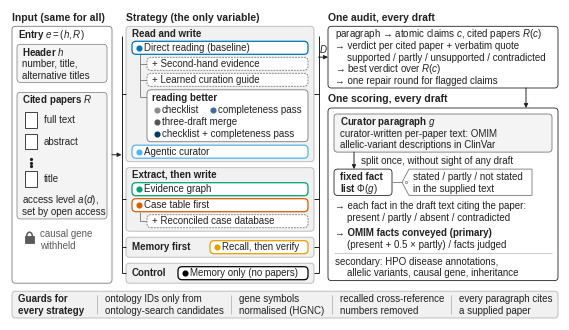

Write Python code to recreate this figure. (Note: this script raises an exception after producing the figure.)
"""fig_overview: benchmark overview schematic (diagram).
Content from raw_materials: idea.md (Core idea, Formal setup), experimental_log.md Sec. 1.1, 1.3, 1.4 and Sec. 15
(reading-better arms); wording from notes.md. Adapted from po_run1 fig_benchmark_overview.
Print size: full text width 5.5 in; every text element >= 7 pt; no subscripts or fractions (they would print < 7 pt).
Layout is built top-down in inches (y = 0 at the top, negative downwards); the figure height is set at the end
from the content, so 1 data unit = 1 inch in both directions."""
import os
import matplotlib
matplotlib.use("Agg")
import matplotlib.pyplot as plt
from matplotlib.patches import FancyBboxPatch, Rectangle, FancyArrowPatch, Arc, Polygon

plt.rcParams.update({
    "font.family": "sans-serif", "font.sans-serif": ["Liberation Sans", "Arial", "DejaVu Sans"],
    "mathtext.fontset": "custom", "mathtext.rm": "Liberation Sans", "mathtext.it": "Liberation Sans:italic",
    "mathtext.bf": "Liberation Sans:bold", "mathtext.cal": "Liberation Sans", "mathtext.sf": "Liberation Sans",
    "pdf.fonttype": 42, "svg.fonttype": "none",
})
FS = 7.0      # body text (pt)
FH = 7.5      # column headers (pt)
LH = 0.118    # body line pitch (in)

W = 5.5
fig = plt.figure(figsize=(W, 3.3), facecolor="white")
ax = fig.add_axes([0, 0, 1, 1])
ax.axis("off")

INK = "#222222"
GREY = "#777777"
SOFT = "#5A5A5A"
GROUP_EC, GROUP_FC = "#B5B5B5", "#F1F1F1"
REF_FC = "#F4F4F4"
# one colour per strategy, identical in every figure (orchestrator's palette)
STRAT = {
    "Direct reading (baseline)": "#0072B2",
    "Agentic curator": "#56B4E9",
    "Evidence graph": "#009E73",
    "Case table first": "#D55E00",
    "Recall, then verify": "#E69F00",
    "Memory only (no papers)": "#000000",
}
# reading-better arms (variants of direct reading): same colours as fig_design_vs_reading
BETTER = {
    "checklist": "#8C8C8C",
    "completeness pass": "#3D6F98",
    "three-draft merge": "#555555",
    "checklist + completeness pass": "#003A5E",
}


def box(x0, y0, x1, y1, ec=GREY, fc="white", lw=0.6, ls="-", r=0.035, z=1):
    """Rounded box between bottom y0 and top y1."""
    ax.add_patch(FancyBboxPatch((x0, y0), x1 - x0, y1 - y0, boxstyle=f"round,pad=0,rounding_size={r}",
                                ec=ec, fc=fc, lw=lw, ls=ls, zorder=z))


def txt(x, y, s, size=FS, weight="normal", color=INK, ha="left", va="center", **kw):
    ax.text(x, y, s, fontsize=size, fontweight=weight, color=color, ha=ha, va=va, zorder=5, **kw)


def arrow(x0, y0, x1, y1, col=INK, lw=0.7):
    ax.add_patch(FancyArrowPatch((x0, y0), (x1, y1), arrowstyle="-|>", mutation_scale=6,
                                 lw=lw, color=col, shrinkA=0, shrinkB=0, zorder=4))


def line(xs, ys, col=GREY, lw=0.6, **kw):
    ax.plot(xs, ys, color=col, lw=lw, solid_capstyle="butt", zorder=2, **kw)


def dot(x, y, col):
    ax.plot([x], [y], "o", ms=3.4, color=col, mec=col, zorder=6)


HEAD = -0.075     # header row (centre)
BT = -0.165       # top of the content

# column extents (in)
AX0, AX1 = 0.02, 1.02
BX0, BX1 = 1.16, 3.04
CX0, CX1 = 3.18, 5.48

# ====================================================================== Column C: audit and scoring
TX = CX0 + 0.07   # text left
IND = 0.12        # continuation indent
txt(CX0, HEAD, "One audit, every draft", size=FH, weight="bold")
audit = [("paragraph → atomic claims $c$, cited papers $R(c)$", 0),
         ("→ verdict per cited paper + verbatim quote", 0),
         ("supported / partly / unsupported / contradicted", IND),
         ("→ best verdict over $R(c)$", 0),
         ("→ one repair round for flagged claims", 0)]
a_top = BT
for k, (s, ind) in enumerate(audit):
    txt(TX + ind, a_top - 0.075 - k * LH, s)
a_bot = a_top - (0.075 + (len(audit) - 1) * LH + 0.07)
box(CX0, a_bot, CX1, a_top, ec=INK)

y_sh = a_bot - 0.105
txt(CX0, y_sh, "One scoring, every draft", size=FH, weight="bold")
s_top = a_bot - 0.20
x_down = CX1 - 0.32
arrow(x_down, a_bot, x_down, s_top)                       # audited draft -> scoring

# reference paragraph g
RX0, RX1 = CX0 + 0.06, CX1 - 0.06
r_top = s_top - 0.06
ref = [("Curator paragraph $g$", "bold"),
       ("curator-written per-paper text: OMIM", "normal"),
       ("allelic-variant descriptions in ClinVar", "normal")]
for k, (s, w) in enumerate(ref):
    txt(RX0 + 0.06, r_top - 0.075 - k * LH, s, weight=w)
r_bot = r_top - (0.075 + (len(ref) - 1) * LH + 0.07)
box(RX0, r_bot, RX1, r_top, ec=GREY, fc=REF_FC)

# split once -> fixed fact list, with the availability tag
f_top = r_bot - 0.17
xa = RX0 + 0.20
arrow(xa, r_bot, xa, f_top)
txt(xa + 0.07, (r_bot + f_top) / 2, "split once, without sight of any draft")
f_bot = f_top - (0.075 + LH + 0.07)
FX1 = RX0 + 0.58
box(RX0, f_bot, FX1, f_top, ec=INK)
txt(RX0 + 0.06, f_top - 0.075, "fixed fact", weight="bold")
txt(RX0 + 0.06, f_top - 0.075 - LH, r"list $\Phi(g)$", weight="bold")
# tag (pentagon pointing at the fact list)
tx0, tx1 = FX1 + 0.10, FX1 + 0.10 + 1.30
tmid = (f_top + f_bot) / 2
ax.add_patch(Polygon([(tx0, tmid), (tx0 + 0.07, f_top), (tx1, f_top), (tx1, f_bot), (tx0 + 0.07, f_bot)],
                     closed=True, ec=GREY, fc="white", lw=0.6, zorder=1))
ax.plot([tx0 + 0.035], [tmid], "o", ms=1.6, mfc="white", mec=GREY, mew=0.5, zorder=3)
line([FX1, tx0], [tmid, tmid])
txt(tx0 + 0.11, f_top - 0.075, "stated / partly / not stated")
txt(tx0 + 0.11, f_top - 0.075 - LH, "in the supplied text")

# judging against the draft, primary measure, secondary fields
y = f_bot - 0.105
txt(TX, y, "→ each fact in the draft text citing the paper:")
txt(TX + IND, y - LH, "present / partly / absent / contradicted")
y2 = y - 2 * LH - 0.03
txt(TX, y2, "→ OMIM facts conveyed (primary)", weight="bold")
txt(TX + IND, y2 - LH, "(present + 0.5 × partly) / facts judged")
y_rule = y2 - LH - 0.085
line([RX0, RX1], [y_rule, y_rule], col=GROUP_EC, lw=0.5)
y3 = y_rule - 0.085
txt(TX, y3, "secondary: HPO disease annotations,")
txt(TX + IND, y3 - LH, "allelic variants, causal gene, inheritance")
s_bot = y3 - LH - 0.075
C_BOTTOM = s_bot

# ====================================================================== Column B: strategies
txt(BX0, HEAD, "Strategy (the only variable)", size=FH, weight="bold")
P0, P1 = BX0 + 0.06, BX1 - 0.06       # pill extent
ADD = 0.15                            # add-on indent
PH, ROW = 0.13, 0.16                  # pill height, row pitch
GAP = 0.06                            # between groups
TITLE = 0.135                         # group title row


def pill(x0, x1, yc, s, col=None):
    """Strategy pill (edge and dot in the strategy colour) or add-on pill (col None: dashed grey, '+')."""
    if col is None:
        box(x0, yc - PH / 2, x1, yc + PH / 2, ec=GREY, fc="white", lw=0.6, ls=(0, (2.2, 1.3)), r=0.04, z=3)
        txt(x0 + 0.05, yc, "+ " + s)
    else:
        box(x0, yc - PH / 2, x1, yc + PH / 2, ec=col, fc="white", lw=0.9, r=0.04, z=3)
        dot(x0 + 0.065, yc, col)
        txt(x0 + 0.115, yc, s)


def group_box(y_top, y_bot, title):
    box(BX0, y_bot, BX1, y_top, ec=GROUP_EC, fc=GROUP_FC, lw=0.6)
    txt(BX0 + 0.06, y_top - 0.07, title, weight="bold")


groups = []                            # (top, bottom) of each paradigm box

# --- Read and write
g_top = BT
y = g_top - TITLE - ROW / 2
pill(P0, P1, y, "Direct reading (baseline)", STRAT["Direct reading (baseline)"])
dr_y = y
tree_x = P0 + ADD / 2
ticks = []
for s in ["Second-hand evidence", "Learned curation guide"]:
    y -= ROW
    pill(P0 + ADD, P1, y, s)
    ticks.append(y)
# reading-better sub-box
SB_ROW = 0.122
sb_top = y - PH / 2 - 0.035
sb_rows = [[("checklist", 0.0), ("completeness pass", 0.56)],
           [("three-draft merge", 0.0)],
           [("checklist + completeness pass", 0.0)]]
sb_title_y = sb_top - 0.075
txt(P0 + ADD + 0.05, sb_title_y, "reading better", weight="bold")
for i, row in enumerate(sb_rows):
    yy = sb_title_y - 0.125 - i * SB_ROW
    for s, dx in row:
        dot(P0 + ADD + 0.10 + dx, yy, BETTER[s])
        txt(P0 + ADD + 0.15 + dx, yy, s)
sb_bot = sb_title_y - 0.125 - (len(sb_rows) - 1) * SB_ROW - 0.075
box(P0 + ADD, sb_bot, P1, sb_top, ec=GREY, fc="white", lw=0.6, r=0.04, z=3)
ticks.append(sb_title_y)
line([tree_x, tree_x], [dr_y - PH / 2, ticks[-1]])
for t in ticks:
    line([tree_x, P0 + ADD], [t, t])
y = sb_bot - 0.035 - PH / 2
pill(P0, P1, y, "Agentic curator", STRAT["Agentic curator"])
g_bot = y - PH / 2 - 0.035
group_box(g_top, g_bot, "Read and write")
groups.append((g_top, g_bot))

# --- Extract, then write
g_top = g_bot - GAP
y = g_top - TITLE - ROW / 2
pill(P0, P1, y, "Evidence graph", STRAT["Evidence graph"])
y -= ROW
pill(P0, P1, y, "Case table first", STRAT["Case table first"])
ct_y = y
y -= ROW
pill(P0 + ADD, P1, y, "Reconciled case database")
line([tree_x, tree_x, P0 + ADD], [ct_y - PH / 2, y, y])
g_bot = y - PH / 2 - 0.035
group_box(g_top, g_bot, "Extract, then write")
groups.append((g_top, g_bot))

# --- Memory first, Control (title and pill on one row)
for title, s, pill_w in [("Memory first", "Recall, then verify", 0.98), ("Control", "Memory only (no papers)", 1.30)]:
    g_top = g_bot - GAP
    g_bot = g_top - 0.20
    box(BX0, g_bot, BX1, g_top, ec=GROUP_EC, fc=GROUP_FC, lw=0.6)
    txt(BX0 + 0.06, (g_top + g_bot) / 2, title, weight="bold")
    pill(P1 - pill_w, P1, (g_top + g_bot) / 2, s, STRAT[s])
    groups.append((g_top, g_bot))
B_BOTTOM = g_bot

# ====================================================================== content bottom, column A
CB = min(B_BOTTOM, C_BOTTOM)
box(CX0, s_bot, CX1, s_top, ec=INK, z=0)    # scoring frame (drawn after the layout is known)

txt(AX0, HEAD, "Input (same for all)", size=FH, weight="bold")
box(AX0, CB, AX1, BT, ec=GREY, fc="none", lw=0.6)
txt(AX0 + 0.06, BT - 0.085, r"Entry $e=(h,R)$", weight="bold")
IX0, IX1 = AX0 + 0.05, AX1 - 0.05
# header h
h_top = BT - 0.18
hdr = [(r"Header $h$", "bold"), ("number, title,", "normal"), ("alternative titles", "normal")]
for k, (s, w) in enumerate(hdr):
    txt(IX0 + 0.05, h_top - 0.075 - k * LH, s, weight=w)
h_bot = h_top - (0.075 + 2 * LH + 0.07)
box(IX0, h_bot, IX1, h_top, ec=GREY, fc=REF_FC, lw=0.5)
# cited papers with access-level icons
p_top = h_bot - 0.10
txt(IX0 + 0.05, p_top - 0.075, r"Cited papers $R$", weight="bold")
IW, IHt = 0.12, 0.155
icon_x = IX0 + 0.08
rows = [("full text", 4), ("abstract", 2), (None, 0), ("title", 0)]
yc = p_top - 0.075 - 0.20
for lab, nbody in rows:
    if lab is None:                    # vertical ellipsis: more papers
        for dy in (-0.035, 0.0, 0.035):
            ax.plot([icon_x + IW / 2], [yc + dy], "o", ms=1.3, color=INK, zorder=5)
        yc -= 0.16
        continue
    y0 = yc - IHt / 2
    ax.add_patch(Rectangle((icon_x, y0), IW, IHt, ec=INK, fc="white", lw=0.6, zorder=3))
    line([icon_x + 0.022, icon_x + IW - 0.022], [y0 + IHt - 0.032] * 2, col=INK, lw=1.2)
    for k in range(nbody):
        yy = y0 + IHt - 0.062 - k * 0.022
        line([icon_x + 0.022, icon_x + IW - 0.022], [yy, yy], col=GREY, lw=0.5)
    txt(icon_x + IW + 0.07, yc, lab)
    yc -= 0.215
acc_y = yc + 0.215 - IHt / 2 - 0.13
txt(IX0 + 0.05, acc_y, r"access level $a(d)$,")
txt(IX0 + 0.05, acc_y - LH, "set by open access")
p_bot = acc_y - LH - 0.075
box(IX0, p_bot, IX1, p_top, ec=GREY, fc=REF_FC, lw=0.5)
# padlock: causal gene withheld
lk_x, lk_y = IX0 + 0.08, p_bot - 0.20
ax.add_patch(Rectangle((lk_x, lk_y - 0.045), 0.09, 0.07, ec=SOFT, fc=SOFT, lw=0.6, zorder=3))
ax.add_patch(Arc((lk_x + 0.045, lk_y + 0.025), 0.058, 0.085, theta1=0, theta2=180, ec=SOFT, lw=1.1, zorder=3))
line([lk_x + 0.016, lk_x + 0.016], [lk_y + 0.025, lk_y + 0.02], col=SOFT, lw=1.1)
line([lk_x + 0.074, lk_x + 0.074], [lk_y + 0.025, lk_y + 0.02], col=SOFT, lw=1.1)
txt(lk_x + 0.15, lk_y + LH / 2 - 0.005, "causal gene", color=SOFT)
txt(lk_x + 0.15, lk_y - LH / 2 - 0.005, "withheld", color=SOFT)
A_CONTENT_BOTTOM = lk_y - LH / 2 - 0.06

# ====================================================================== brackets and arrows
g_first_top, g_last_bot = groups[0][0], groups[-1][1]
# fan-out: input -> every strategy group
bx = BX0 - 0.045
line([bx, bx], [groups[0][0] - 0.10, groups[-1][1] + 0.10], col=INK, lw=0.7)
for gt, gb in groups:
    ym = min(gt - 0.10, (gt + gb) / 2) if gt - gb > 0.5 else (gt + gb) / 2
    line([bx, BX0], [ym, ym], col=INK, lw=0.7)
y_in = (BT + CB) / 2
arrow(AX1, y_in, bx, y_in)
# fan-in: every strategy group -> one draft D -> audit
bx2 = BX1 + 0.045
for gt, gb in groups:
    ym = min(gt - 0.10, (gt + gb) / 2) if gt - gb > 0.5 else (gt + gb) / 2
    line([BX1, bx2], [ym, ym], col=INK, lw=0.7)
y_d = (a_top + a_bot) / 2
line([bx2, bx2], [groups[-1][1] + 0.10, groups[0][0] - 0.10], col=INK, lw=0.7)
arrow(bx2, y_d, CX0, y_d)
txt((bx2 + CX0) / 2, y_d + 0.08, r"$D$", ha="center")

# ====================================================================== bottom band: guards
band_top = CB - 0.08
band_bot = band_top - (0.075 + LH + 0.075)
box(AX0, band_bot, CX1, band_top, ec=GROUP_EC, fc=GROUP_FC, lw=0.6)
cells = [("Guards for", "every strategy"),
         ("ontology IDs only from", "ontology-search candidates"),
         ("gene symbols", "normalised (HGNC)"),
         ("recalled cross-reference", "numbers removed"),
         ("every paragraph cites", "a supplied paper")]
widths = [0.71, 1.19, 0.85, 1.04, 0.93]          # widest line of each cell (in, measured at 7 pt)
free = (CX1 - AX0) - 0.12 - sum(widths)
sep = free / (len(cells) - 1)
x = AX0 + 0.06
for i, ((l1, l2), w) in enumerate(zip(cells, widths)):
    wt = "bold" if i == 0 else "normal"
    txt(x, band_top - 0.075, l1, weight=wt)
    txt(x, band_top - 0.075 - LH, l2, weight=wt)
    if i < len(cells) - 1:
        xs = x + w + sep / 2
        line([xs, xs], [band_bot + 0.04, band_top - 0.04], col=GROUP_EC, lw=0.6)
    x += w + sep

# ====================================================================== frame the drawing at 1 in per unit
y_min = band_bot - 0.02
H = -y_min
fig.set_size_inches(W, H)
ax.set_xlim(0, W)
ax.set_ylim(y_min, 0)
print(f"figsize {W} x {H:.3f} in; bottoms: A {A_CONTENT_BOTTOM:.3f} B {B_BOTTOM:.3f} C {C_BOTTOM:.3f}")

out = os.environ["PO_OUT"]
fig.savefig(out, dpi=300, facecolor="white", bbox_inches="tight", pad_inches=0.02)
root, ext = os.path.splitext(out)
if ext.lower() != ".pdf":
    fig.savefig(root + ".pdf", facecolor="white", bbox_inches="tight", pad_inches=0.02)
